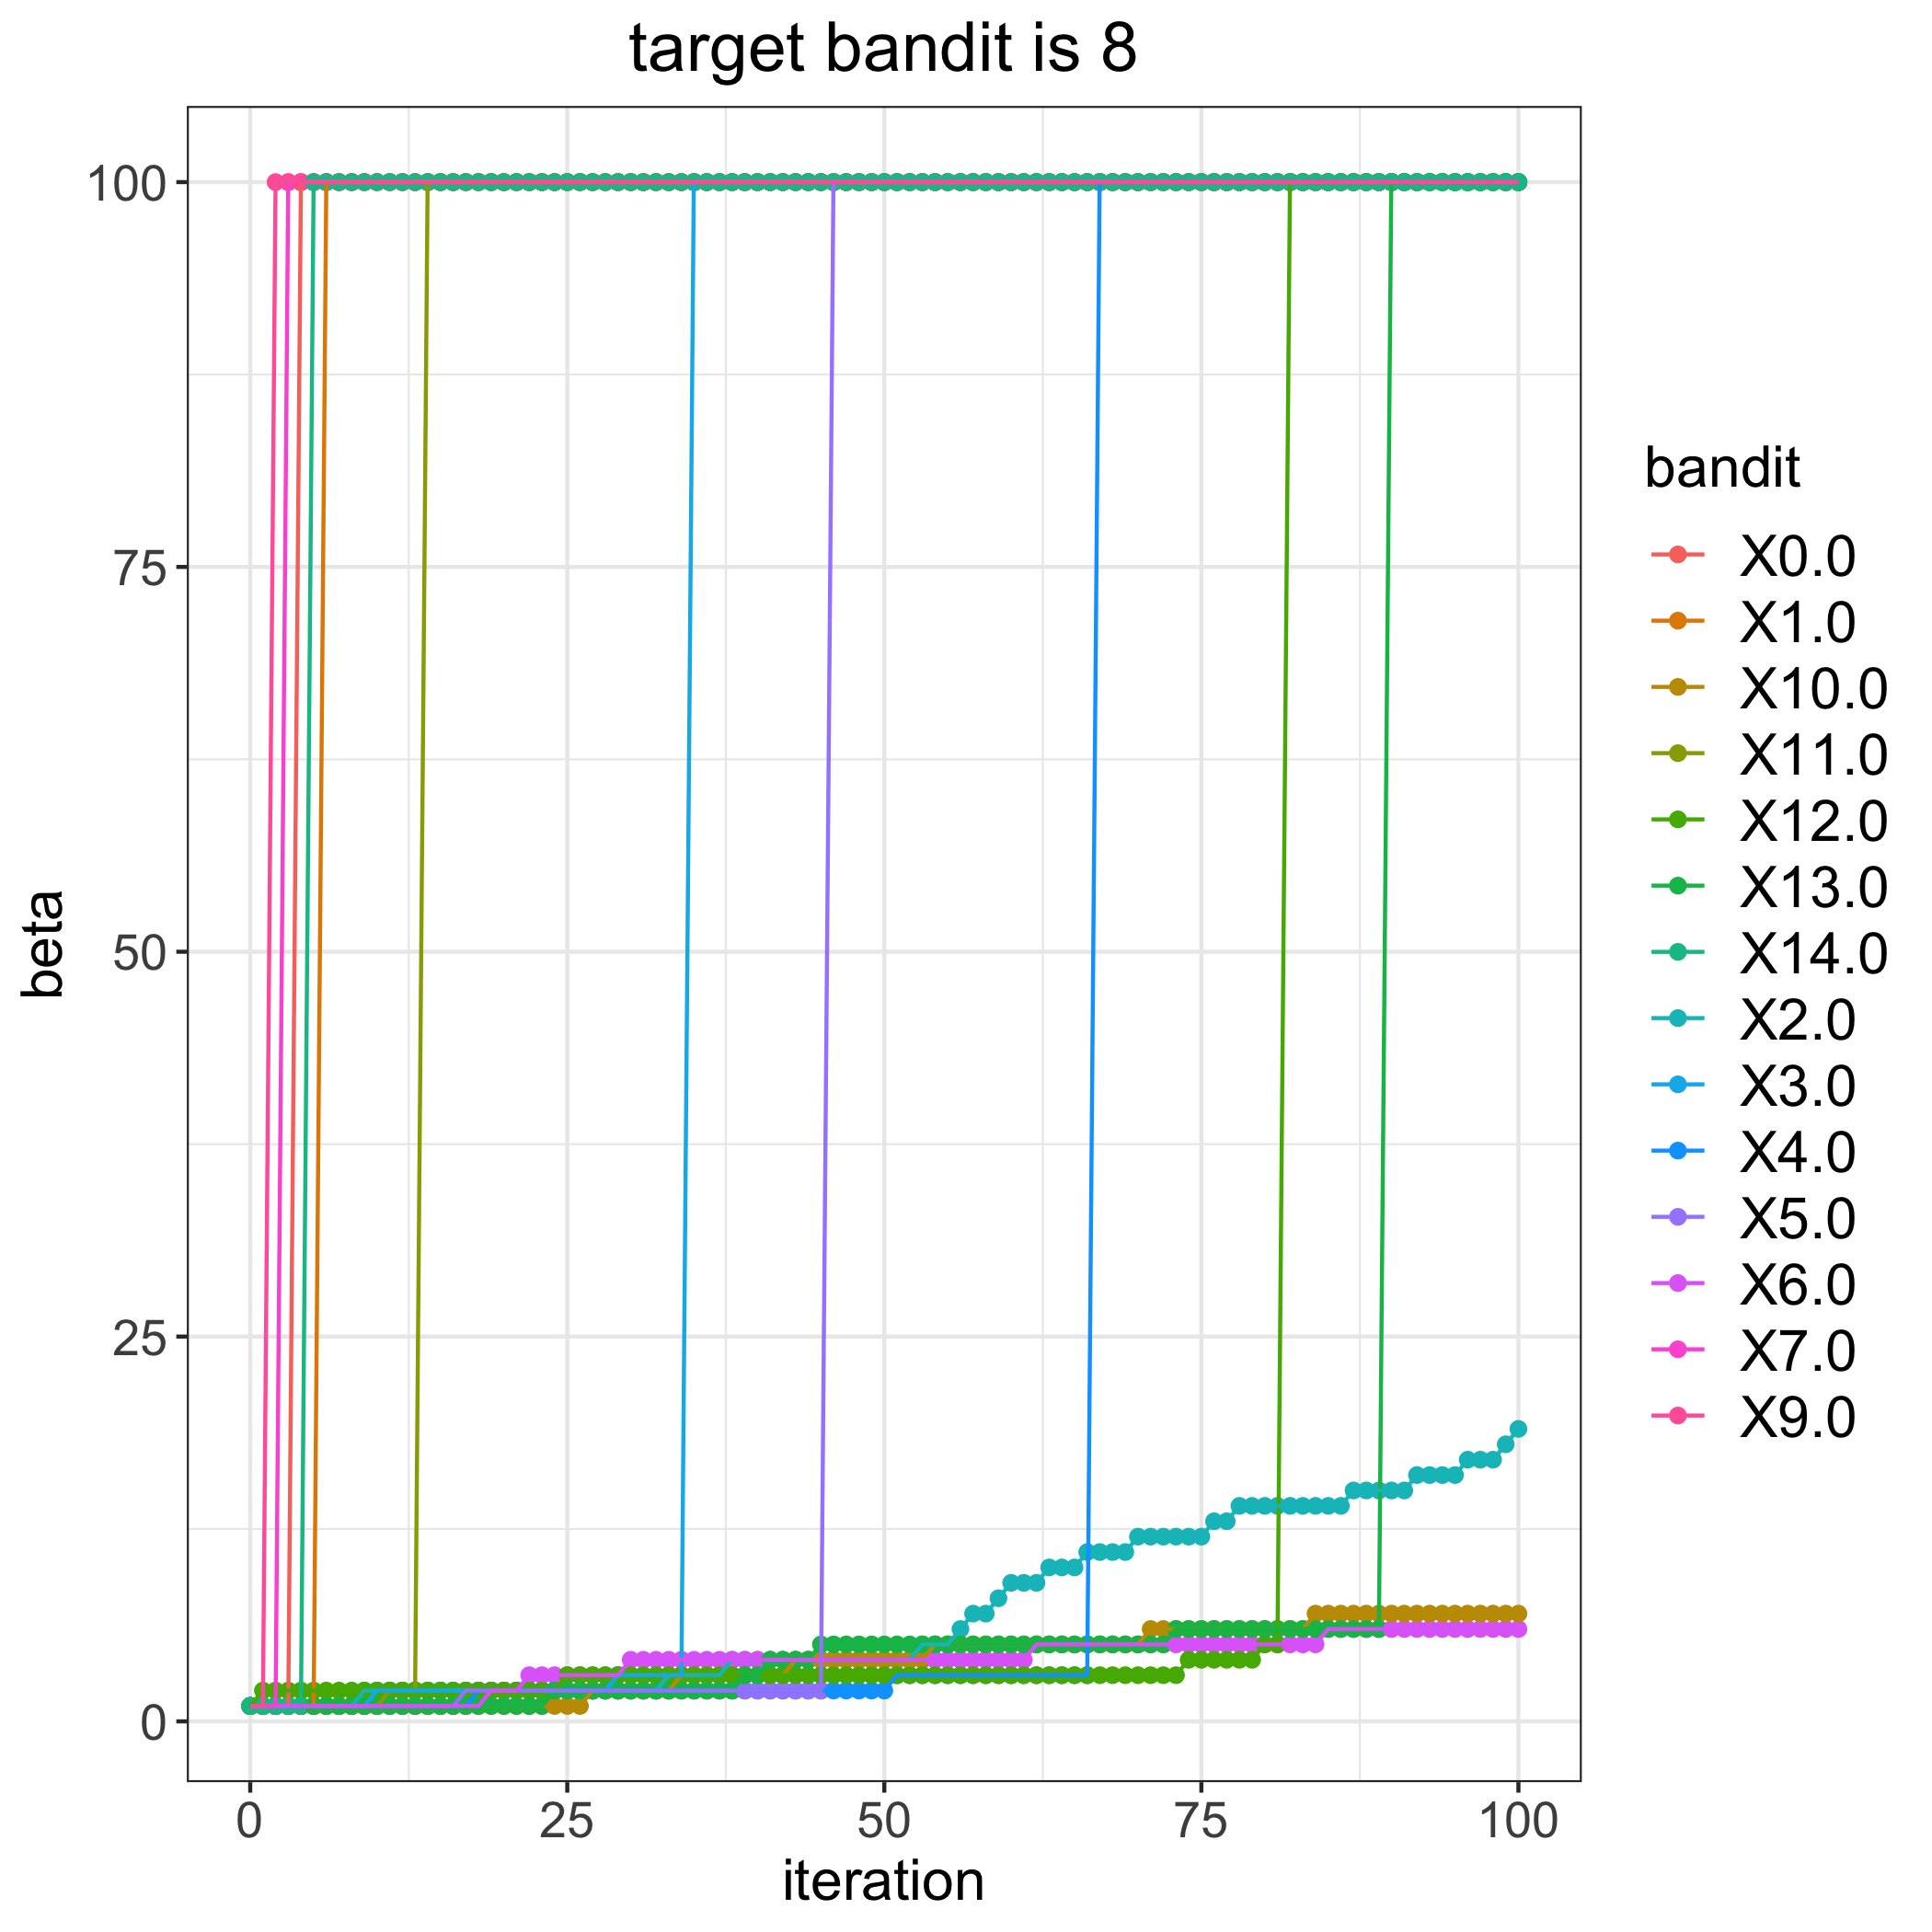

Source data for this figure (header and first rows):
, 0.0, 1.0, 2.0, 3.0, 4.0, 5.0, 6.0, 7.0, 9.0, 10.0, 11.0, 12.0, 13.0, 14.0
0, 1, 1, 1, 1, 1, 1, 1, 1, 1, 1, 1, 1, 1, 1
1, 1, 1, 1, 1, 1, 1, 1, 1, 1, 1, 1, 2, 1, 1
2, 1, 1, 1, 1, 1, 1, 1, 1, 100, 1, 1, 2, 1, 1
3, 1, 1, 1, 1, 1, 1, 1, 100, 100, 1, 1, 2, 1, 1
4, 100, 1, 1, 1, 1, 1, 1, 100, 100, 1, 1, 2, 1, 1
5, 100, 1, 1, 1, 1, 1, 1, 100, 100, 1, 1, 2, 1, 100
6, 100, 100, 1, 1, 1, 1, 1, 100, 100, 1, 1, 2, 1, 100
7, 100, 100, 1, 1, 1, 1, 1, 100, 100, 1, 1, 2, 1, 100
8, 100, 100, 1, 1, 1, 1, 1, 100, 100, 1, 1, 2, 1, 100
9, 100, 100, 2, 1, 1, 1, 1, 100, 100, 1, 1, 2, 1, 100
10, 100, 100, 2, 2, 1, 1, 1, 100, 100, 1, 1, 2, 1, 100
11, 100, 100, 2, 2, 1, 1, 1, 100, 100, 1, 2, 2, 1, 100
12, 100, 100, 2, 2, 1, 1, 1, 100, 100, 1, 2, 2, 1, 100
13, 100, 100, 2, 2, 1, 1, 1, 100, 100, 1, 2, 2, 1, 100
14, 100, 100, 2, 2, 1, 1, 1, 100, 100, 1, 100, 2, 1, 100
15, 100, 100, 2, 2, 1, 1, 1, 100, 100, 1, 100, 2, 1, 100
16, 100, 100, 2, 2, 1, 1, 1, 100, 100, 1, 100, 2, 1, 100
17, 100, 100, 2, 2, 1, 2, 1, 100, 100, 1, 100, 2, 1, 100
18, 100, 100, 2, 2, 2, 2, 1, 100, 100, 1, 100, 2, 1, 100
19, 100, 100, 2, 2, 2, 2, 2, 100, 100, 1, 100, 2, 1, 100
20, 100, 100, 2, 2, 2, 2, 2, 100, 100, 1, 100, 2, 1, 100
21, 100, 100, 2, 2, 2, 2, 2, 100, 100, 1, 100, 2, 1, 100
22, 100, 100, 2, 2, 2, 2, 3, 100, 100, 1, 100, 2, 1, 100
23, 100, 100, 2, 2, 2, 2, 3, 100, 100, 1, 100, 2, 1, 100
24, 100, 100, 2, 2, 2, 2, 3, 100, 100, 1, 100, 2, 2, 100
25, 100, 100, 2, 2, 2, 2, 3, 100, 100, 1, 100, 3, 2, 100
26, 100, 100, 2, 2, 2, 2, 3, 100, 100, 1, 100, 3, 2, 100
27, 100, 100, 2, 2, 2, 2, 3, 100, 100, 2, 100, 3, 2, 100
28, 100, 100, 2, 2, 2, 2, 3, 100, 100, 2, 100, 3, 2, 100
29, 100, 100, 2, 3, 2, 2, 3, 100, 100, 2, 100, 3, 2, 100
30, 100, 100, 2, 3, 2, 2, 4, 100, 100, 2, 100, 3, 2, 100
31, 100, 100, 2, 3, 2, 2, 4, 100, 100, 2, 100, 3, 2, 100
32, 100, 100, 2, 3, 2, 2, 4, 100, 100, 2, 100, 3, 2, 100
33, 100, 100, 3, 3, 2, 2, 4, 100, 100, 2, 100, 3, 2, 100
34, 100, 100, 3, 3, 2, 2, 4, 100, 100, 3, 100, 3, 2, 100
35, 100, 100, 3, 100, 2, 2, 4, 100, 100, 3, 100, 3, 2, 100
36, 100, 100, 3, 100, 2, 2, 4, 100, 100, 3, 100, 3, 2, 100
37, 100, 100, 3, 100, 2, 2, 4, 100, 100, 3, 100, 3, 2, 100
38, 100, 100, 4, 100, 2, 2, 4, 100, 100, 3, 100, 3, 2, 100
39, 100, 100, 4, 100, 2, 2, 4, 100, 100, 3, 100, 3, 3, 100
40, 100, 100, 4, 100, 2, 2, 4, 100, 100, 3, 100, 3, 3, 100
41, 100, 100, 4, 100, 2, 2, 4, 100, 100, 3, 100, 3, 4, 100
42, 100, 100, 4, 100, 2, 2, 4, 100, 100, 3, 100, 3, 4, 100
43, 100, 100, 4, 100, 2, 2, 4, 100, 100, 4, 100, 3, 4, 100
44, 100, 100, 4, 100, 2, 2, 4, 100, 100, 4, 100, 3, 4, 100
45, 100, 100, 4, 100, 2, 2, 4, 100, 100, 4, 100, 3, 5, 100
46, 100, 100, 4, 100, 2, 100, 4, 100, 100, 4, 100, 3, 5, 100
47, 100, 100, 4, 100, 2, 100, 4, 100, 100, 4, 100, 3, 5, 100
48, 100, 100, 4, 100, 2, 100, 4, 100, 100, 4, 100, 3, 5, 100
49, 100, 100, 4, 100, 2, 100, 4, 100, 100, 4, 100, 3, 5, 100
50, 100, 100, 4, 100, 2, 100, 4, 100, 100, 4, 100, 3, 5, 100
51, 100, 100, 4, 100, 3, 100, 4, 100, 100, 4, 100, 3, 5, 100
52, 100, 100, 4, 100, 3, 100, 4, 100, 100, 4, 100, 3, 5, 100
53, 100, 100, 5, 100, 3, 100, 4, 100, 100, 4, 100, 3, 5, 100
54, 100, 100, 5, 100, 3, 100, 4, 100, 100, 5, 100, 3, 5, 100
55, 100, 100, 5, 100, 3, 100, 4, 100, 100, 5, 100, 3, 5, 100
56, 100, 100, 6, 100, 3, 100, 4, 100, 100, 5, 100, 3, 5, 100
57, 100, 100, 7, 100, 3, 100, 4, 100, 100, 5, 100, 3, 5, 100
58, 100, 100, 7, 100, 3, 100, 4, 100, 100, 5, 100, 3, 5, 100
59, 100, 100, 8, 100, 3, 100, 4, 100, 100, 5, 100, 3, 5, 100
... 41 more rows
